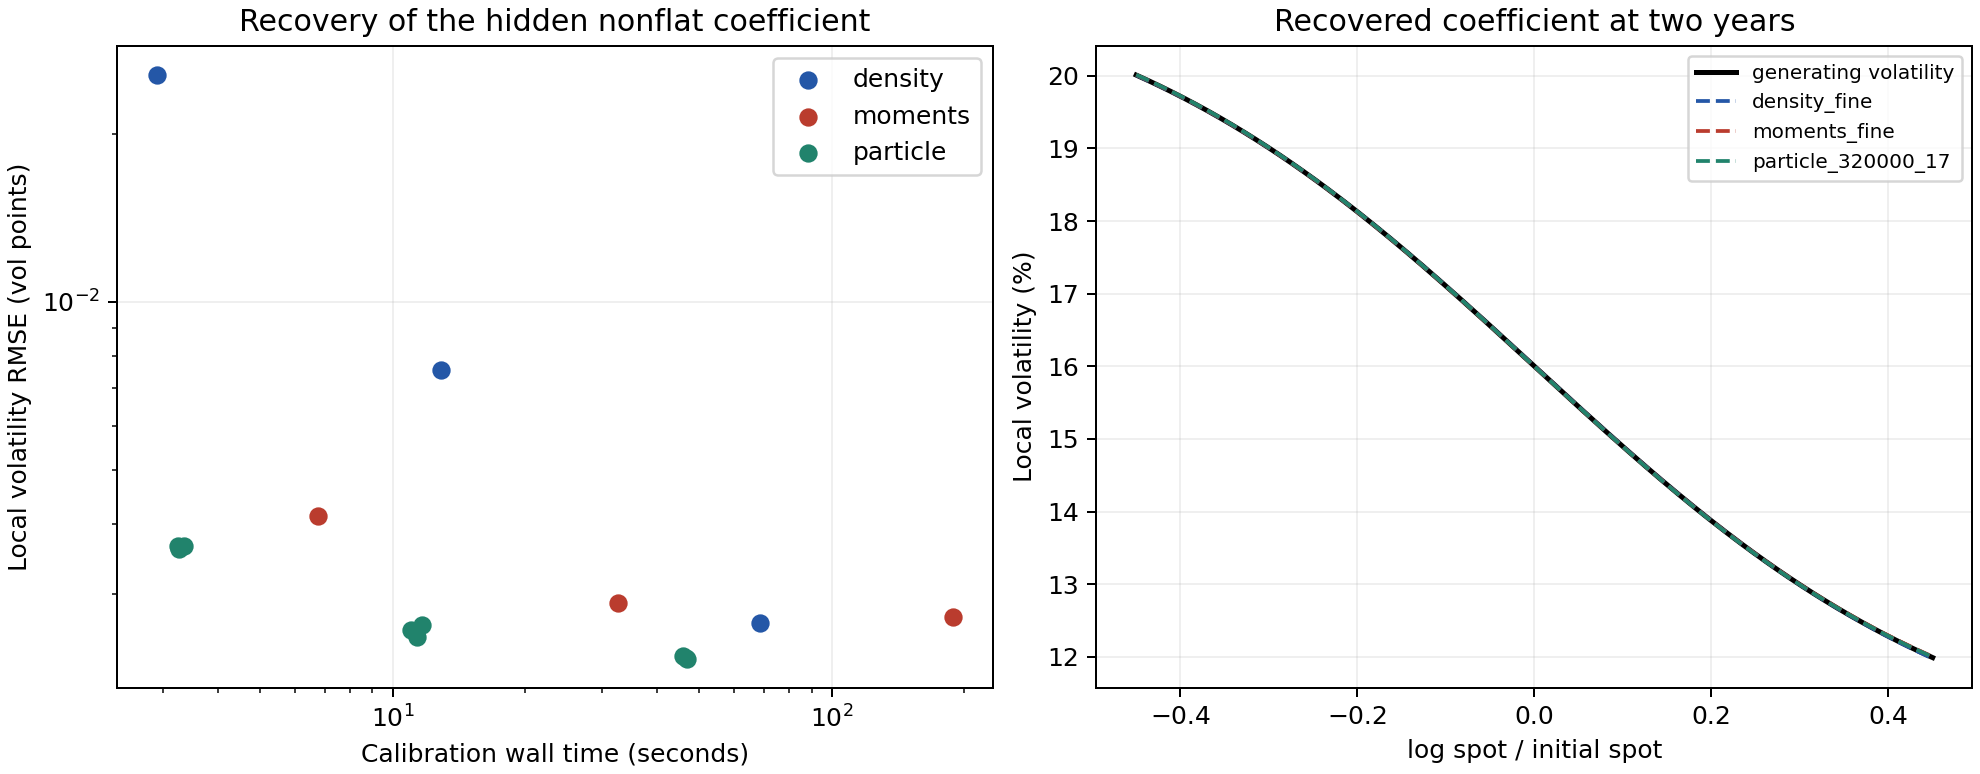

The table this chart was drawn from, first rows:
label, method, runtime, sigma_rmse_vol_points, sigma_max_vol_points, repricing_mean_abs_vol_points, repricing_max_abs_vol_points, repricing_max_se_vol_points, floor_nodes, cap_nodes
density_coarse, density, 2.906, 0.02552, 0.1529, 0.01034, 0.02844, 0.0007957, 0, 0
density_medium, density, 12.88, 0.007552, 0.04566, 0.003154, 0.008147, 0.0002465, 0, 0
density_fine, density, 68.83, 0.002665, 0.01569, 0.001155, 0.002285, 8.352111818716747e-05, 0, 0
moments_coarse, moments, 6.754, 0.004143, 0.02055, 0.002235, 0.006444, 0.0001158, 0, 0
moments_medium, moments, 32.58, 0.002885, 0.017, 0.001272, 0.004152, 9.61798672836386e-05, 0, 0
moments_fine, moments, 189.4, 0.002726, 0.01635, 0.001138, 0.003949, 9.429396745979365e-05, 0, 0
particle_20000_17, particle, 3.352, 0.00366, 0.009797, 0.00118, 0.003674, 6.12900041324048e-05, 0, 0
particle_20000_29, particle, 3.255, 0.003615, 0.009237, 0.001224, 0.003714, 6.399233620690637e-05, 0, 0
particle_20000_43, particle, 3.239, 0.003654, 0.008969, 0.001257, 0.003888, 6.681319262513835e-05, 0, 0
particle_80000_17, particle, 11.7, 0.00264, 0.00918, 0.0009963, 0.002628, 6.952851264434327e-05, 0, 0
particle_80000_29, particle, 11.36, 0.002509, 0.01116, 0.0009844, 0.002398, 6.886540455673109e-05, 0, 0
particle_80000_43, particle, 11.03, 0.002583, 0.009291, 0.0009969, 0.002493, 6.894944395313428e-05, 0, 0
particle_320000_17, particle, 46.93, 0.002299, 0.01251, 0.0009607, 0.002145, 7.756481730570944e-05, 0, 0
particle_320000_29, particle, 46.53, 0.0023, 0.01215, 0.0009573, 0.002147, 7.76426846334805e-05, 0, 0
particle_320000_43, particle, 45.9, 0.002325, 0.01235, 0.0009606, 0.002142, 7.71232434418399e-05, 0, 0
